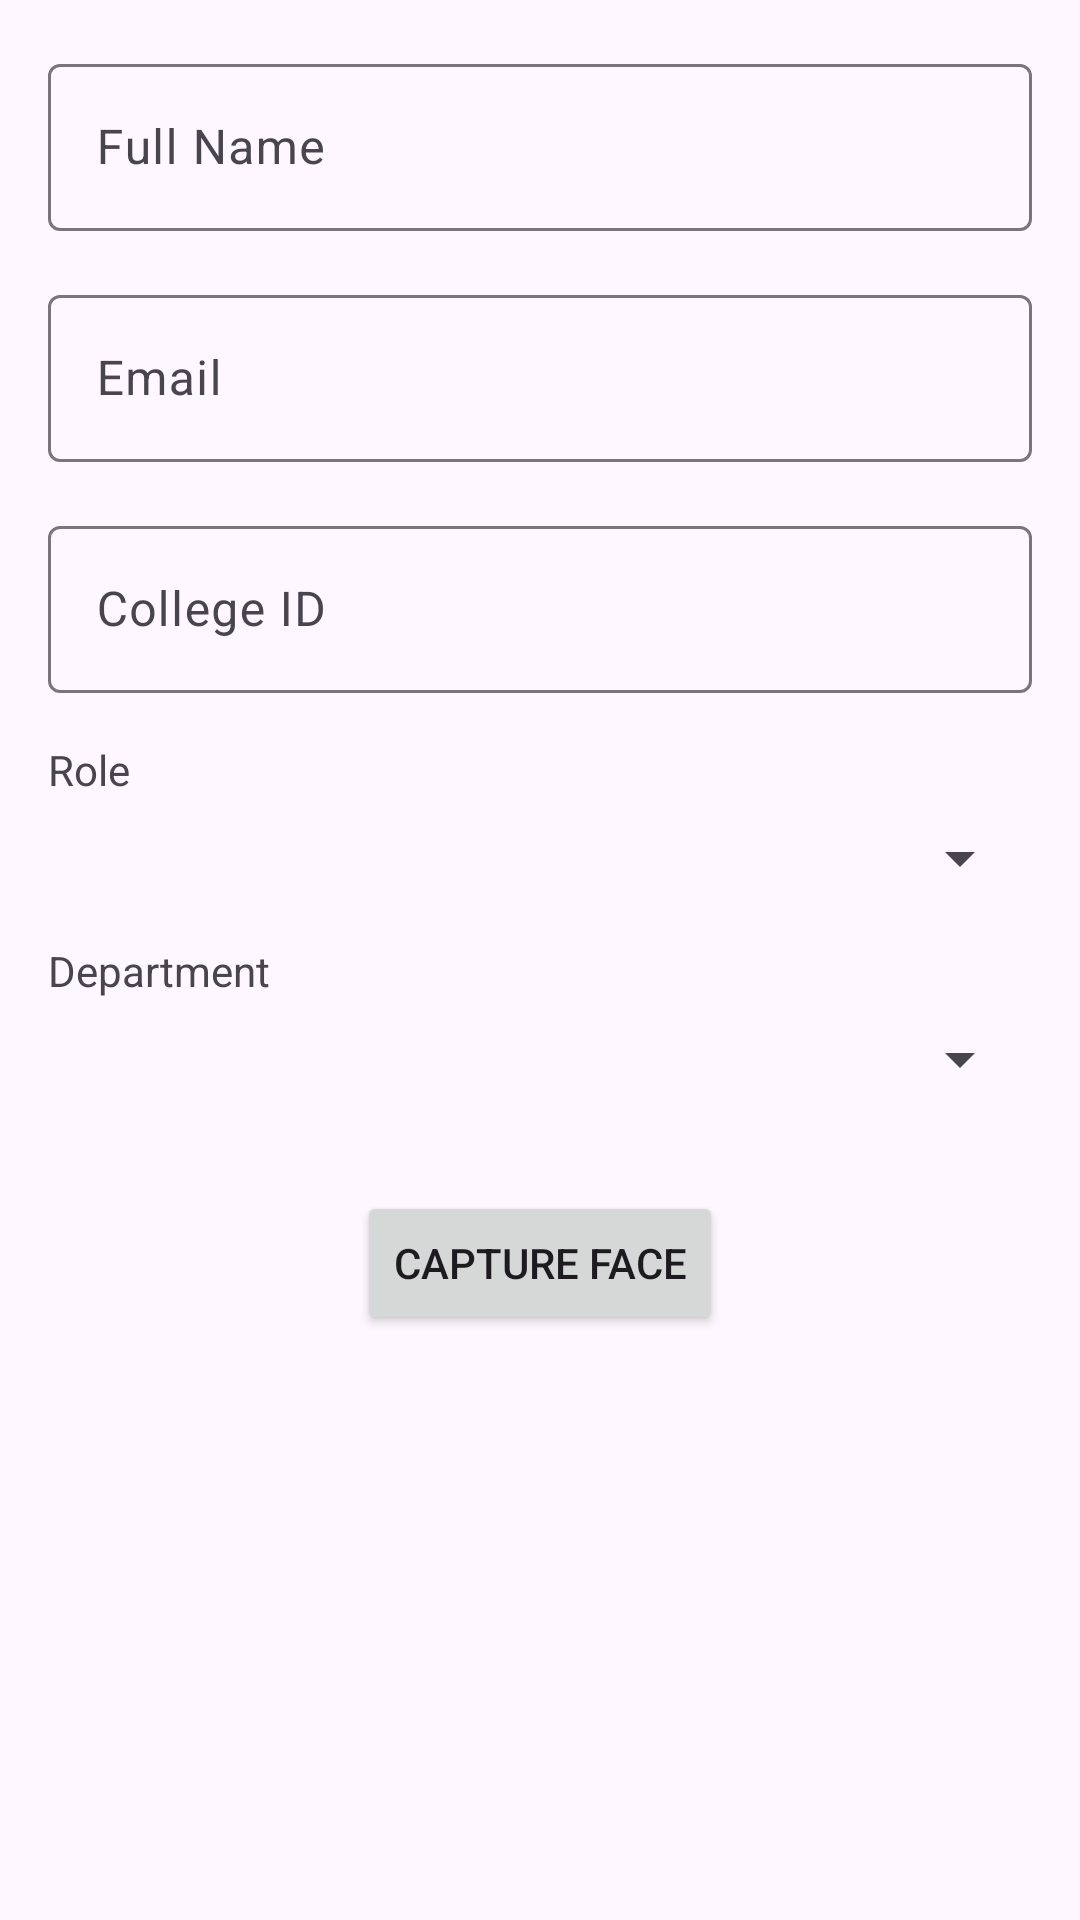

Reconstruct the res/layout file that produces this screen, plus the resources it refers to.
<!-- AndroidManifest.xml: application theme Theme.Attendify -->
<!-- res/layout/dialog_add_user.xml -->
<?xml version="1.0" encoding="utf-8"?>
<LinearLayout xmlns:android="http://schemas.android.com/apk/res/android"
    android:layout_width="match_parent"
    android:layout_height="wrap_content"
    android:orientation="vertical"
    android:padding="16dp">

    <com.google.android.material.textfield.TextInputLayout
        android:layout_width="match_parent"
        android:layout_height="wrap_content"
        android:layout_marginBottom="16dp">
        <com.google.android.material.textfield.TextInputEditText
            android:id="@+id/nameInput"
            android:layout_width="match_parent"
            android:layout_height="wrap_content"
            android:hint="Full Name" />
    </com.google.android.material.textfield.TextInputLayout>

    <com.google.android.material.textfield.TextInputLayout
        android:layout_width="match_parent"
        android:layout_height="wrap_content"
        android:layout_marginBottom="16dp">
        <com.google.android.material.textfield.TextInputEditText
            android:id="@+id/emailInput"
            android:layout_width="match_parent"
            android:layout_height="wrap_content"
            android:hint="Email"
            android:inputType="textEmailAddress" />
    </com.google.android.material.textfield.TextInputLayout>

    <com.google.android.material.textfield.TextInputLayout
        android:layout_width="match_parent"
        android:layout_height="wrap_content"
        android:layout_marginBottom="16dp">
        <com.google.android.material.textfield.TextInputEditText
            android:id="@+id/collegeIdInput"
            android:layout_width="match_parent"
            android:layout_height="wrap_content"
            android:hint="College ID" />
    </com.google.android.material.textfield.TextInputLayout>

    <TextView
        android:layout_width="wrap_content"
        android:layout_height="wrap_content"
        android:text="Role"
        android:layout_marginBottom="8dp"/>

    <Spinner
        android:id="@+id/roleSpinner"
        android:layout_width="match_parent"
        android:layout_height="wrap_content"
        android:layout_marginBottom="16dp" />

    <TextView
        android:layout_width="wrap_content"
        android:layout_height="wrap_content"
        android:text="Department"
        android:layout_marginBottom="8dp"/>

    <Spinner
        android:id="@+id/departmentSpinner"
        android:layout_width="match_parent"
        android:layout_height="wrap_content"
        android:layout_marginBottom="16dp" />

    <LinearLayout
        android:id="@+id/classSpinnerLayout"
        android:layout_width="match_parent"
        android:layout_height="wrap_content"
        android:orientation="vertical"
        android:visibility="gone">
        <TextView
            android:layout_width="wrap_content"
            android:layout_height="wrap_content"
            android:text="Class"
            android:layout_marginBottom="8dp"/>
        <Spinner
            android:id="@+id/classSpinner"
            android:layout_width="match_parent"
            android:layout_height="wrap_content"
            android:layout_marginBottom="16dp" />
    </LinearLayout>

    <ImageView
        android:id="@+id/clickedPreview"
        android:layout_width="match_parent"
        android:layout_height="200dp"
        android:layout_gravity="center"
        android:visibility="gone" />

    <Button
        android:id="@+id/captureFaceButton"
        android:layout_width="wrap_content"
        android:layout_height="wrap_content"
        android:text="Capture Face"
        android:layout_gravity="center"
        android:layout_marginTop="16dp" />

</LinearLayout>
<!-- resources referenced by this layout -->
<resources>
  <style name="Theme.Attendify" parent="Base.Theme.Attendify" />
  <style name="Base.Theme.Attendify" parent="Theme.Material3.DayNight.NoActionBar">
          
          
      </style>
</resources>
